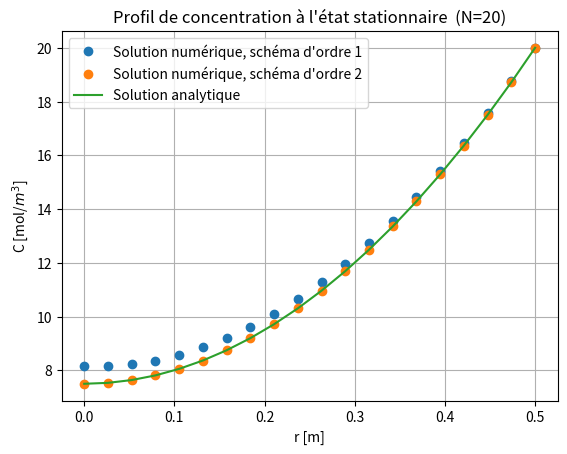
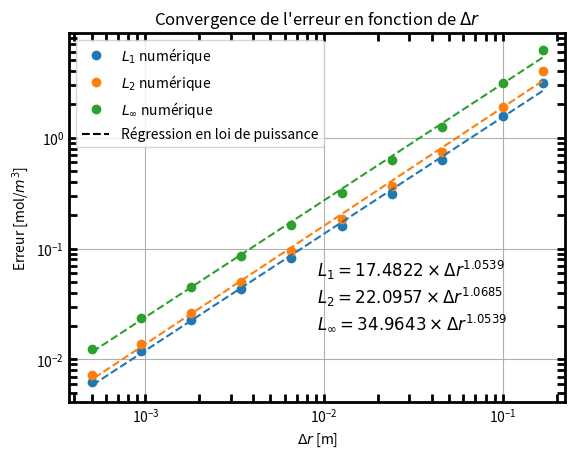
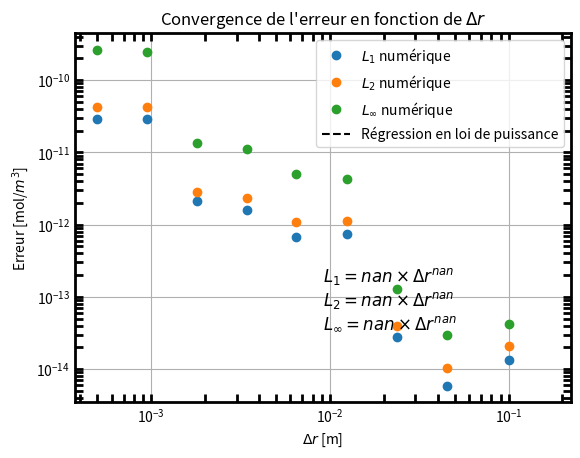

Python code for these plots, in order:
import numpy as np
import matplotlib.pyplot as plt

Ce = 20 # [mol/m3]
D = 1 # [m]
R = D/2 # [m]
D_eff = 1E-10 # [m2/s]
k = 4E-9 # [s^-1]
S = 2E-8 # [mol/m3/s]

def C_order_1(N) :
    r = np.linspace(0, R, N) # domain
    dr = r[1] - r[0] # grid spacing

    A = np.zeros((N, N))
    B = np.zeros(N)

    for i in range(N) :
        if i == 0 :
            A[i, i] = -1
            A[i, i+1] = 1
            B[i] = 0
        elif i == N-1 :
            A[i, i] = 1
            B[i] = Ce
        else :
            A[i, i-1] = 1/dr**2
            A[i, i] = -2/dr**2 - 1/(dr*r[i])
            A[i, i+1] = 1/dr**2 + 1/(dr*r[i])
            B[i] = S/D_eff

    C = np.linalg.solve(A, B)
    C_ana = S/(4*D_eff)*R**2*(r**2/R**2 -1) + Ce
    return C, C_ana, r

def C_order_2(N) :
    r = np.linspace(0, R, N) # domain
    dr = r[1] - r[0] # grid spacing

    A = np.zeros((N, N))
    B = np.zeros(N)

    for i in range(N) :
        if i == 0 :
            A[i, i] = -3
            A[i, i+1] = 4
            A[i, i+2] = -1
            B[i] = 0
        elif i == N-1 :
            A[i, i] = 1
            B[i] = Ce
        else :
            A[i, i-1] = 1/dr**2 - 1/(2*dr*r[i])
            A[i, i] = -2/dr**2
            A[i, i+1] = 1/dr**2 + 1/(2*dr*r[i])
            B[i] = S/D_eff

    C = np.linalg.solve(A, B)
    C_ana = S/(4*D_eff)*R**2*(r**2/R**2 -1) + Ce
    return C, C_ana, r

N = 20 # number of grid points
C_o1, C_ana, r = C_order_1(N)
C_o2, C_ana, r = C_order_2(N)

plt.figure()
plt.plot(r, C_o1, "o", label=f'Solution numérique, schéma d\'ordre 1')
plt.plot(r, C_o2, "o", label=f'Solution numérique, schéma d\'ordre 2')
plt.plot(r, C_ana, label='Solution analytique')
plt.xlabel('r [m]')
plt.ylabel('C [mol/$m^3$]')
plt.title(f"Profil de concentration à l'état stationnaire  (N={N})")
plt.legend()
plt.grid()
plt.show()

def convergence_plot(scheme_order) :
    L1_array = []
    L2_array = []
    L_inf_array = []
    dr_array = []
    N_range = np.logspace(0.5, 3, 10, dtype=int)
    for n in N_range :
        C, C_ana, r = scheme_order(n)
        L1 = np.sum(np.abs(C - C_ana))/n
        L2 = np.sqrt(np.sum((C - C_ana)**2)/n)
        L_inf = np.max(np.abs(C - C_ana))

        L1_array.append(L1)
        L2_array.append(L2)
        L_inf_array.append(L_inf)
        dr_array.append(R/n)

    L1_array = np.array(L1_array)
    L2_array = np.array(L2_array)
    L_inf_array = np.array(L_inf_array)
    dr_array = np.array(dr_array)

    order_L1, intercept_L1 = np.polyfit(np.log(dr_array), np.log(L1_array), 1)
    order_L2, intercept_L2 = np.polyfit(np.log(dr_array), np.log(L2_array), 1)
    order_Linf, intercept_Linf = np.polyfit(np.log(dr_array), np.log(L_inf_array), 1)

    C_L1 = np.exp(intercept_L1)
    C_L2 = np.exp(intercept_L2)
    C_Linf = np.exp(intercept_Linf)

    # Plot computed reference lines
    ref_x = np.array([dr_array[0], dr_array[-1]])
    ref_y1 = C_L1 * ref_x**order_L1  # Computed reference line for L1
    ref_y2 = C_L2 * ref_x**order_L2  # Computed reference line for L2
    ref_yinf = C_Linf * ref_x**order_Linf  # Computed reference line for Linf

    plt.figure()
    plt.plot(dr_array, L1_array, 'o', label=f'$L_1$ numérique', color='tab:blue')
    plt.plot(dr_array, L2_array, 'o', label=f'$L_2$ numérique', color='tab:orange')
    plt.plot(dr_array, L_inf_array, 'o', label=f'$L_\infty$ numérique', color='tab:green')

    plt.plot(ref_x, ref_y1, "--", color='tab:blue')
    plt.plot(ref_x, ref_y2, "--", color='tab:orange')
    plt.plot(ref_x, ref_yinf, "--", color='tab:green')
    plt.plot([], [], "--", color='black', label='Régression en loi de puissance')

    equation_text = f'$L_1 = {C_L1:.4f} \\times Δr^{{{order_L1:.4f}}}$\n$L_2 = {C_L2:.4f} \\times Δr^{{{order_L2:.4f}}}$\n$L_\infty = {C_Linf:.4f} \\times Δr^{{{order_Linf:.4f}}}$'
    equation_text_obj = plt.text(0.05, 0.05, equation_text, fontsize=12, transform=plt.gca().transAxes, color='k')
    equation_text_obj.set_position((0.5, 0.2))

    plt.legend()
    plt.xlabel(f'$\Delta r$ [m]')
    plt.ylabel('Erreur [mol/$m^3$]')
    plt.title("Convergence de l'erreur en fonction de $\Delta r$")
    plt.xscale('log')
    plt.yscale('log')
    plt.grid()

    plt.gca().spines['bottom'].set_linewidth(2)
    plt.gca().spines['left'].set_linewidth(2)
    plt.gca().spines['right'].set_linewidth(2)
    plt.gca().spines['top'].set_linewidth(2)
    plt.tick_params(width=2, which='both', direction='in', top=True, right=True, length=6)

convergence_plot(C_order_1)
convergence_plot(C_order_2)